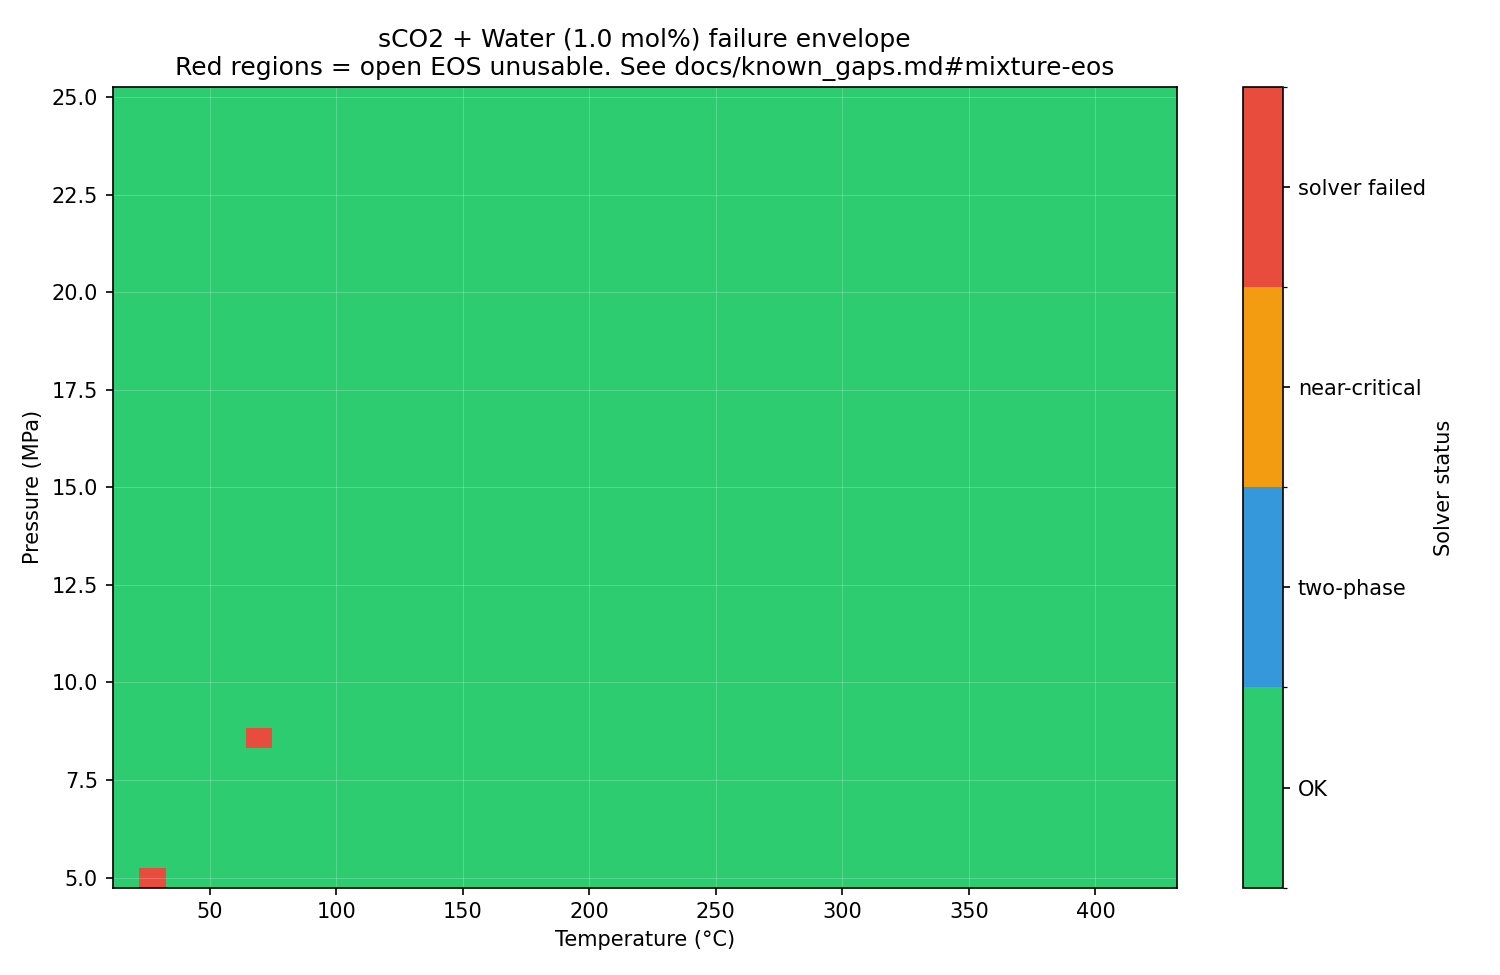

Source data for this figure (header and first rows):
T_K, P_Pa, status_code, status_label
290.0, 5000000, 0, OK
300.5, 5000000, 3, solver failed
311, 5000000, 0, OK
321.5, 5000000, 0, OK
332.1, 5000000, 0, OK
342.6, 5000000, 0, OK
353.1, 5000000, 0, OK
363.6, 5000000, 0, OK
374.1, 5000000, 0, OK
384.6, 5000000, 0, OK
395.1, 5000000, 0, OK
405.6, 5000000, 0, OK
416.2, 5000000, 0, OK
426.7, 5000000, 0, OK
437.2, 5000000, 0, OK
447.7, 5000000, 0, OK
458.2, 5000000, 0, OK
468.7, 5000000, 0, OK
479.2, 5000000, 0, OK
489.7, 5000000, 0, OK
500.3, 5000000, 0, OK
510.8, 5000000, 0, OK
521.3, 5000000, 0, OK
531.8, 5000000, 0, OK
542.3, 5000000, 0, OK
552.8, 5000000, 0, OK
563.3, 5000000, 0, OK
573.8, 5000000, 0, OK
584.4, 5000000, 0, OK
594.9, 5000000, 0, OK
605.4, 5000000, 0, OK
615.9, 5000000, 0, OK
626.4, 5000000, 0, OK
636.9, 5000000, 0, OK
647.4, 5000000, 0, OK
657.9, 5000000, 0, OK
668.5, 5000000, 0, OK
679, 5000000, 0, OK
689.5, 5000000, 0, OK
700.0, 5000000, 0, OK
290.0, 5512821, 0, OK
300.5, 5512821, 0, OK
311, 5512821, 0, OK
321.5, 5512821, 0, OK
332.1, 5512821, 0, OK
342.6, 5512821, 0, OK
353.1, 5512821, 0, OK
363.6, 5512821, 0, OK
374.1, 5512821, 0, OK
384.6, 5512821, 0, OK
395.1, 5512821, 0, OK
405.6, 5512821, 0, OK
416.2, 5512821, 0, OK
426.7, 5512821, 0, OK
437.2, 5512821, 0, OK
447.7, 5512821, 0, OK
458.2, 5512821, 0, OK
468.7, 5512821, 0, OK
479.2, 5512821, 0, OK
489.7, 5512821, 0, OK
... 1,540 more rows
